Run: headless pygame with SDL's dummy video driver; simulated clock (each Clock.tick advances the game by its frame time, no real sleeping); random seed 0; keys injected as events and as key.get_pressed() state; mouse plan: one left click at the window centre at the start of phase 2, then a move to the lower-right quarter at the start of phase 3.
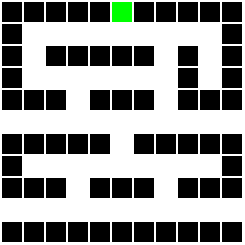
Frame 1 of 4 · flips 1–60 · no input
Frame 2 of 4 · flips 61–180 · clicked the window centre · tapped SPACE, RETURN · held RIGHT (→), D · screen unchanged from frame 1, image omitted
Frame 3 of 4 · flips 181–300 · moved the mouse to the lower-right quarter · held DOWN (↓), S · screen unchanged from frame 2, image omitted
Frame 4 of 4 · flips 301–420 · held LEFT (←), A, UP (↑), W · screen unchanged from frame 3, image omitted

The pygame program that drew these frames:

import pygame
from pygame.locals import *

WIDTH = 20
HEIGHT = 20
MARGIN = 2


class App:
    WINDOW_WIDTH = 245
    WINDOW_HEIGHT = 245

    black = (0, 0, 0)
    white = (255, 255, 255)

    green = (0, 255, 0)
    red = (255,0,0)

    grid = []
    size = 11

    def __init__(self):
        pygame.init()
        flags = RESIZABLE
        App.screen = pygame.display.set_mode((self.WINDOW_WIDTH, self.WINDOW_HEIGHT), flags)

        App.running = True
        # looks like the board
        self.grid = []
        for row in range(self.size):
            self.grid.append([])
            for column in range(self.size):
                self.grid[row].append(-100)
        self.grid[0][5] = 100

        aisles = {}  # store locations in a dictionary
        aisles[1] = [i for i in range(1, 10)]
        aisles[2] = [1, 7, 9]
        aisles[3] = [i for i in range(1, 8)]
        aisles[3].append(9)
        aisles[4] = [3, 7]
        aisles[5] = [i for i in range(11)]
        aisles[6] = [5]
        aisles[7] = [i for i in range(1, 10)]
        aisles[8] = [3, 7]
        aisles[9] = [i for i in range(11)]
        for row in range(1, 10):
            for col in aisles[row]:
                self.grid[row][col] = -1

    def run(self):
        while App.running:
            for event in pygame.event.get():
                if event.type == QUIT:
                    App.running = False
                elif event.type == pygame.MOUSEBUTTONDOWN:
                    pos = pygame.mouse.get_pos()
                    column = pos[0]
                    row = pos[1]

            App.screen.fill(self.white)
            for row in range(self.size):
                for col in range(self.size):
                    color = self.white
                    if self.grid[row][col] == 100:
                        color = self.green
                    elif self.grid[row][col] == -100:
                        color = self.black

                    pygame.draw.rect(App.screen,
                                     color,
                                     [(MARGIN + WIDTH) * col + MARGIN,
                                      (MARGIN + HEIGHT) * row + MARGIN,
                                      WIDTH,
                                      HEIGHT])
            pygame.display.flip()
        pygame.quit()


if __name__ == '__main__':
    App().run()
